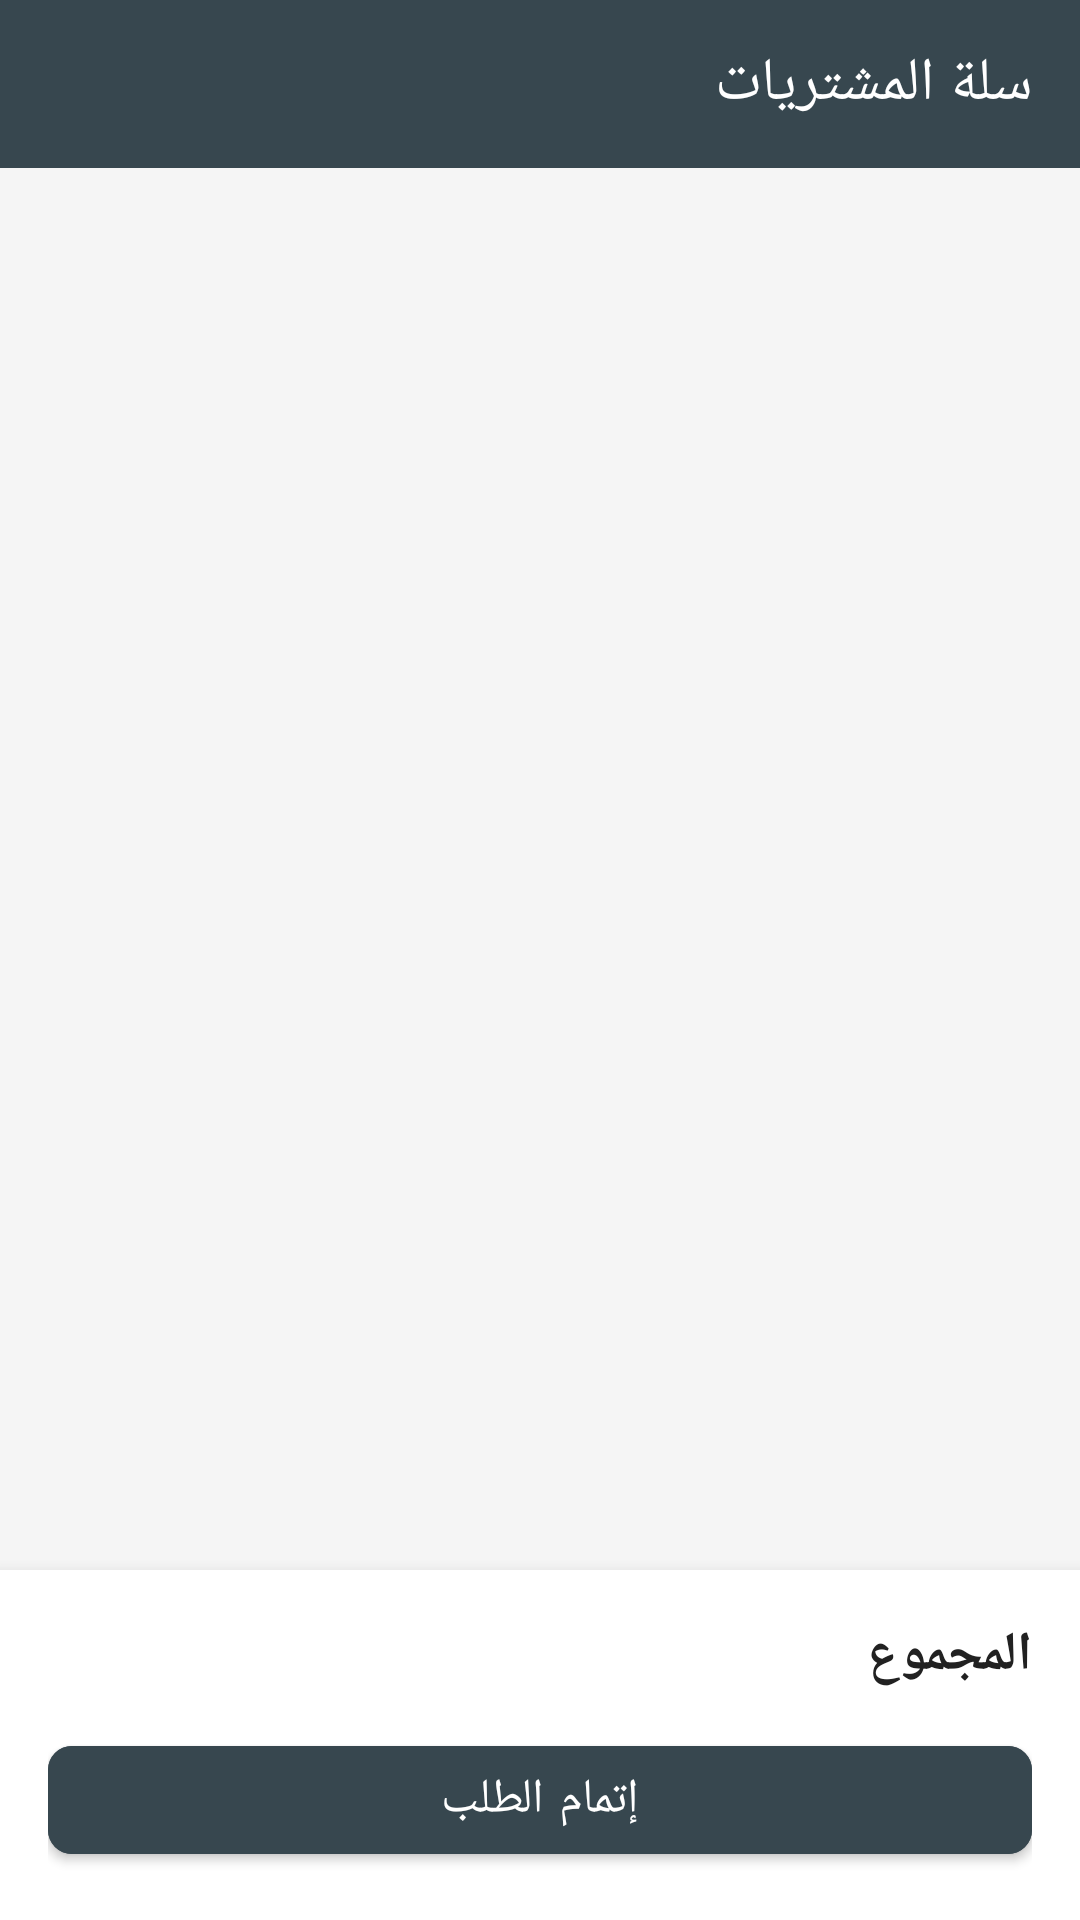

Reconstruct the res/layout file that produces this screen, plus the resources it refers to.
<!-- AndroidManifest.xml: application theme Theme.HusseinSilverStore -->
<!-- res/layout/activity_cart.xml -->
<?xml version="1.0" encoding="utf-8"?>
<LinearLayout xmlns:android="http://schemas.android.com/apk/res/android"
    xmlns:app="http://schemas.android.com/apk/res-auto"
    android:layout_width="match_parent"
    android:layout_height="match_parent"
    android:orientation="vertical"
    android:background="@color/background"
    android:layoutDirection="rtl">

    <androidx.appcompat.widget.Toolbar
        android:id="@+id/toolbar"
        android:layout_width="match_parent"
        android:layout_height="?attr/actionBarSize"
        android:background="@color/button_primary"
        app:title="@string/cart"
        app:titleTextColor="@color/white"
        app:navigationIcon="@drawable/ic_back" />

    <ProgressBar
        android:id="@+id/progressBar"
        android:layout_width="wrap_content"
        android:layout_height="wrap_content"
        android:layout_gravity="center"
        android:visibility="gone" />

    <TextView
        android:id="@+id/tvEmptyCart"
        android:layout_width="match_parent"
        android:layout_height="0dp"
        android:layout_weight="1"
        android:text="@string/cart_empty"
        android:textSize="18sp"
        android:textColor="@color/text_secondary"
        android:gravity="center"
        android:visibility="gone" />

    <androidx.recyclerview.widget.RecyclerView
        android:id="@+id/rvCart"
        android:layout_width="match_parent"
        android:layout_height="0dp"
        android:layout_weight="1"
        android:padding="8dp"
        android:clipToPadding="false" />

    
    <LinearLayout
        android:id="@+id/layoutFooter"
        android:layout_width="match_parent"
        android:layout_height="wrap_content"
        android:orientation="vertical"
        android:padding="16dp"
        android:background="@color/white"
        android:elevation="8dp">

        <LinearLayout
            android:layout_width="match_parent"
            android:layout_height="wrap_content"
            android:orientation="horizontal"
            android:layout_marginBottom="12dp">

            <TextView
                android:layout_width="0dp"
                android:layout_height="wrap_content"
                android:layout_weight="1"
                android:text="@string/total"
                android:textSize="18sp"
                android:textStyle="bold"
                android:textColor="@color/text_primary" />

            <TextView
                android:id="@+id/tvTotal"
                android:layout_width="wrap_content"
                android:layout_height="wrap_content"
                android:textSize="18sp"
                android:textStyle="bold"
                android:textColor="@color/price_color" />

        </LinearLayout>

        <com.google.android.material.button.MaterialButton
            android:id="@+id/btnCheckout"
            android:layout_width="match_parent"
            android:layout_height="@dimen/button_height"
            android:text="@string/checkout"
            style="@style/ButtonPrimary" />

    </LinearLayout>

</LinearLayout>
<!-- resources referenced by this layout -->
<resources>
  <color name="background">#F5F5F5</color>
  <color name="button_primary">#37474F</color>
  <color name="price_color">#1565C0</color>
  <color name="text_primary">#212121</color>
  <color name="text_secondary">#757575</color>
  <color name="white">#FFFFFF</color>
  <dimen name="button_height">48dp</dimen>
  <string name="cart">سلة المشتريات</string>
  <string name="cart_empty">السلة فارغة</string>
  <string name="checkout">إتمام الطلب</string>
  <string name="total">المجموع</string>
  <style name="ButtonPrimary" parent="Widget.MaterialComponents.Button">
          <item name="android:backgroundTint">@color/button_primary</item>
          <item name="android:textColor">@color/white</item>
          <item name="android:textSize">16sp</item>
          <item name="cornerRadius">8dp</item>
      </style>
  <style name="Theme.HusseinSilverStore" parent="Theme.MaterialComponents.Light.NoActionBar">
          <item name="colorPrimary">@color/silver_primary</item>
          <item name="colorPrimaryVariant">@color/silver_dark</item>
          <item name="colorOnPrimary">@color/white</item>
          <item name="colorSecondary">@color/gold_accent</item>
          <item name="colorOnSecondary">@color/black</item>
          <item name="android:colorBackground">@color/background</item>
          <item name="android:statusBarColor">@color/silver_dark</item>
          <item name="android:windowLayoutInDisplayCutoutMode" tools:targetApi="o_mr1">shortEdges</item>
      </style>
  <color name="silver_primary">#C0C0C0</color>
  <color name="silver_dark">#808080</color>
  <color name="gold_accent">#FFD700</color>
  <color name="black">#000000</color>
</resources>
